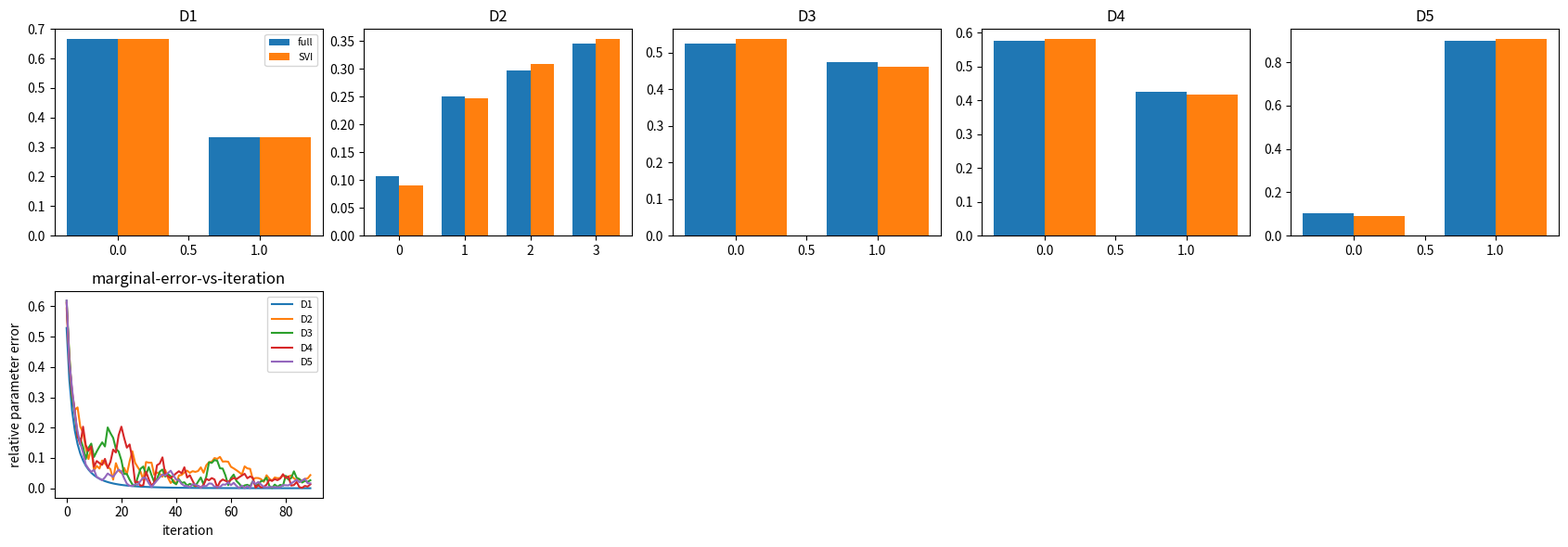

The script that saved this image:

import math
import numpy as np
import matplotlib.pyplot as plt

SEED = 517
rng = np.random.default_rng(SEED)


def svi_beta_bernoulli_minibatch(data, N, rho, prior=np.array([1.0, 1.0]), current=np.array([1.0, 1.0])):
    batch = np.asarray(data, dtype=float)
    scale = N / len(batch)
    successes = batch.sum()
    failures = len(batch) - successes
    scaled_update = prior + scale * np.array([successes, failures])
    new_param = (1.0 - rho) * current + rho * scaled_update
    return new_param, scaled_update


def beta_mean(param):
    return param[0] / param.sum()


def svi_beta_path(data, batch_size=5, steps=80, tau=4.0, kappa=0.7, scale_batches=True, constant_rho=None):
    N = len(data)
    lam = np.array([1.0, 1.0])
    path = []
    truth = np.array([1.0 + data.sum(), 1.0 + N - data.sum()])
    for t in range(steps):
        idx = rng.choice(N, size=batch_size, replace=False)
        batch = data[idx]
        rho = constant_rho if constant_rho is not None else (t + tau) ** (-kappa)
        if scale_batches:
            lam_hat = np.array([1.0, 1.0]) + (N / batch_size) * np.array([batch.sum(), batch_size - batch.sum()])
        else:
            lam_hat = np.array([1.0, 1.0]) + np.array([batch.sum(), batch_size - batch.sum()])
        lam = (1.0 - rho) * lam + rho * lam_hat
        error = np.linalg.norm(lam - truth) / np.linalg.norm(truth)
        path.append((lam.copy(), float(error)))
    return lam, np.array([p[1] for p in path]), truth


def build_svi_ladder():
    d1 = np.array([1, 1, 1, 1, 1, 1, 1, 0, 0, 0])
    d2 = rng.choice([0, 1, 2, 3], size=80, p=[0.1, 0.2, 0.3, 0.4])
    d3 = np.r_[rng.binomial(1, 0.15, size=60), rng.binomial(1, 0.85, size=60)]
    table = np.array([[42, 8], [35, 15], [9, 21], [12, 28]])
    d4 = np.r_[np.ones(table[:, 0].sum()), np.zeros(table[:, 1].sum())]
    sparse = rng.binomial(1, 0.04, size=400)
    bursts = rng.choice(len(sparse), size=25, replace=False)
    sparse[bursts] = 1
    return [
        {"name": "D1 Bernoulli exact", "data": d1, "kind": "beta"},
        {"name": "D2 four-state categorical global parameter", "data": d2, "kind": "dirichlet", "K": 4},
        {"name": "D3 noisy bimodal minibatches", "data": d3, "kind": "beta"},
        {"name": "D4 click/conversion table", "data": d4, "kind": "beta"},
        {"name": "D5 sparse minibatches with bad schedule", "data": sparse, "kind": "beta"},
    ]


def full_dirichlet(data, K):
    counts = np.bincount(data, minlength=K)
    return np.ones(K) + counts


def svi_dirichlet_path(data, K, batch_size=10, steps=80):
    N = len(data)
    lam = np.ones(K)
    truth = full_dirichlet(data, K)
    errors = []
    for t in range(steps):
        idx = rng.choice(N, size=batch_size, replace=False)
        batch = data[idx]
        counts = np.bincount(batch, minlength=K)
        lam_hat = np.ones(K) + (N / batch_size) * counts
        rho = (t + 4.0) ** (-0.7)
        lam = (1.0 - rho) * lam + rho * lam_hat
        errors.append(float(np.linalg.norm(lam - truth) / np.linalg.norm(truth)))
    return lam, np.array(errors), truth



data = np.array([1, 1, 1, 1, 1, 1, 1, 0, 0, 0])
full_update = np.array([1 + 7, 1 + 3])
print("full update", full_update)
assert np.allclose(full_update, [8, 4])

batch = np.array([1, 0, 1, 1])
new_param, scaled = svi_beta_bernoulli_minibatch(batch, N=10, rho=0.3)
print("scaled minibatch", scaled)
assert np.allclose(scaled, [8.5, 3.5])



current = np.array([1.0, 1.0])
rho = 0.3
damped = (1.0 - rho) * current + rho * scaled
print("damped update", damped)
assert np.allclose(damped, [3.25, 1.75])

scale = 10 / 4
assert np.isclose(scale, 2.5)



ladder = build_svi_ladder()
for i, rung in enumerate(ladder, start=1):
    data = rung["data"]
    print(i, rung["name"])
    print("kind", rung["kind"], "N", len(data))
    print("sample", data[:12])



rows = []
paths = []
params = []
truths = []
for i, rung in enumerate(ladder, start=1):
    if rung["kind"] == "beta":
        lam, errors, truth = svi_beta_path(rung["data"], batch_size=min(10, len(rung["data"])), steps=90)
    else:
        lam, errors, truth = svi_dirichlet_path(rung["data"], rung["K"], batch_size=12, steps=90)
    rows.append((f"D{i}", rung["name"], float(errors[-1])))
    paths.append(errors)
    params.append(lam)
    truths.append(truth)

print("rung | marginal parameter error")
for label, name, error in rows:
    print(f"{label} | {name} | {error:.6f}")



fig, axes = plt.subplots(2, 5, figsize=(17, 6))
for i, rung in enumerate(ladder):
    ax = axes[0, i]
    lam = params[i]
    truth = truths[i]
    x = np.arange(len(lam))
    ax.bar(x - 0.18, truth / truth.sum(), width=0.36, label="full")
    ax.bar(x + 0.18, lam / lam.sum(), width=0.36, label="SVI")
    ax.set_title(f"D{i + 1}")
    if i == 0:
        ax.legend(fontsize=8)

ax = axes[1, 0]
for i, errors in enumerate(paths):
    ax.plot(errors, label=f"D{i + 1}")
ax.set_title("marginal-error-vs-iteration")
ax.set_xlabel("iteration")
ax.set_ylabel("relative parameter error")
ax.legend(fontsize=8)
for j in range(1, 5):
    axes[1, j].axis("off")
plt.tight_layout()



d5 = ladder[-1]["data"]
good_lam, good_errors, truth = svi_beta_path(d5, batch_size=20, steps=100, scale_batches=True, constant_rho=None)
small_lam, small_errors, _ = svi_beta_path(d5, batch_size=20, steps=100, scale_batches=False, constant_rho=None)
bouncy_lam, bouncy_errors, _ = svi_beta_path(d5, batch_size=20, steps=100, scale_batches=True, constant_rho=0.8)
print("good final error", good_errors[-1])
print("unscaled final error", small_errors[-1])
print("constant-step tail std", np.std(bouncy_errors[-20:]))
assert good_errors[-1] < small_errors[-1]
